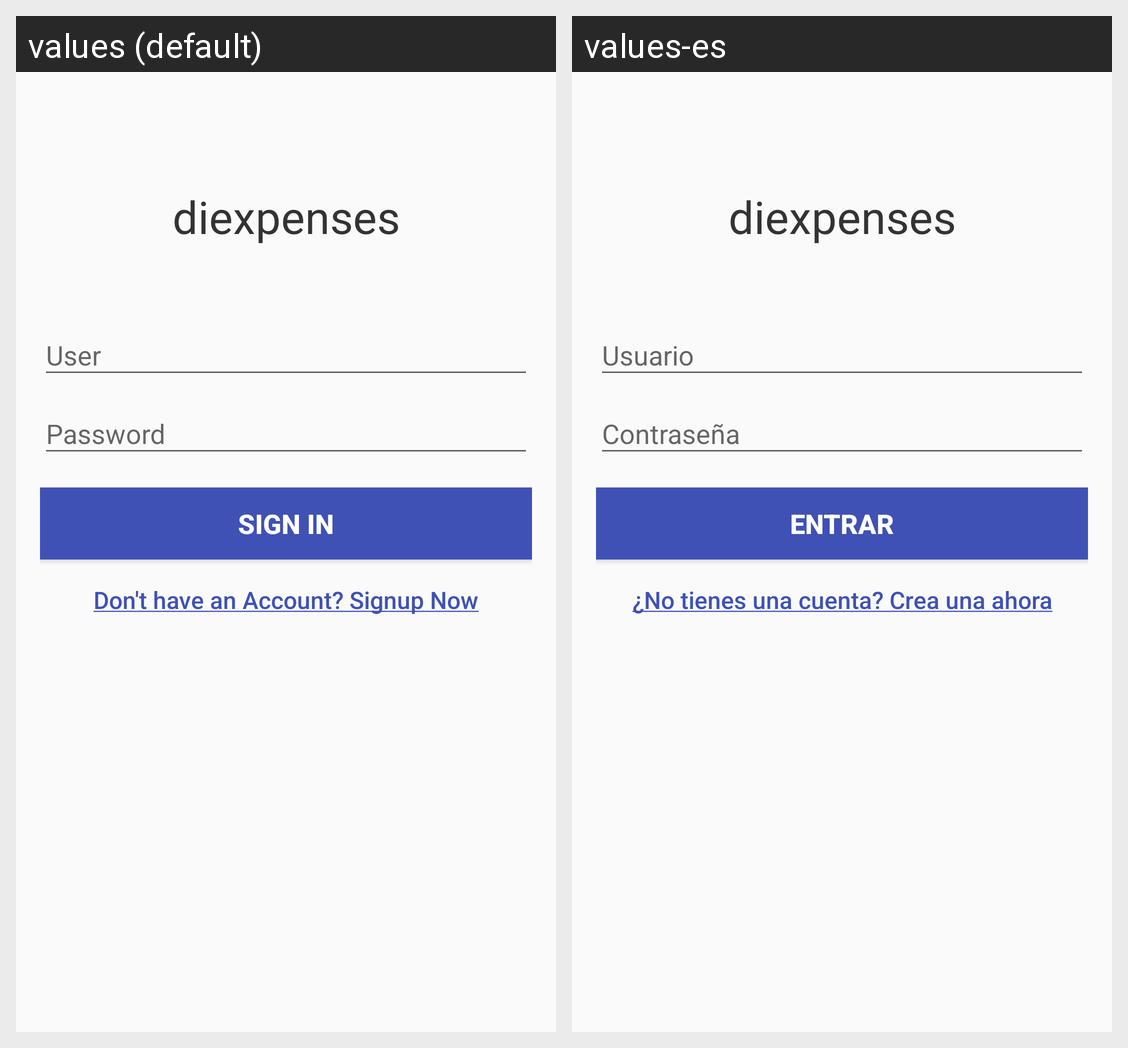

Here is an Android app screen in its default locale and in the app's own translations. Write out the translated-string differences for the strings that appear on this screen.
Android screen res/layout/activity_login.xml rendered under 2 locales, left to right: values (default), values-es. Device: Nexus 5 (rendered at 1080×1920; each locale shown at half size, 540×960, under a caption strip naming it); theme AppTheme.
Strings drawn on this screen, with the default value and each locale's value (text and hints the layout hard-codes, and strings that could not be matched under every locale, appear in the picture but are not listed):

diexpenses
  values: diexpenses
  values-es: diexpenses

user
  values: User
  values-es: Usuario

password
  values: Password
  values-es: Contraseña

sign_in
  values: Sign in
  values-es: Entrar

register_question
  values: Don't have an Account? Signup Now
  values-es: ¿No tienes una cuenta? Crea una ahora
